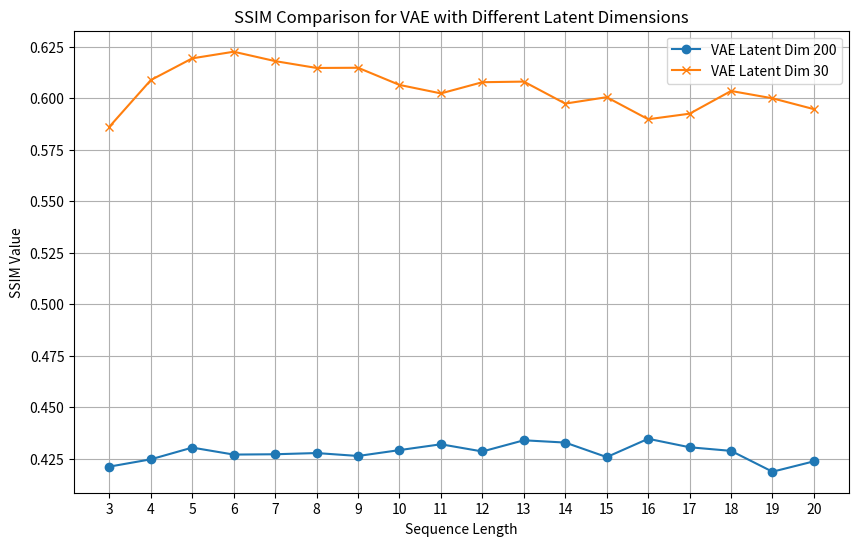

Source code (Python):
import numpy as np
import matplotlib.pyplot as plt

vae_200 = [np.float32(0.4211031), np.float32(0.42464978), np.float32(0.43033737), np.float32(0.42695057), np.float32(0.42710468), np.float32(0.42769343), np.float32(0.4262688), np.float32(0.4291225), np.float32(0.43194717), np.float32(0.42845476), np.float32(0.43388653), np.float32(0.4327781), np.float32(0.42572471), np.float32(0.4346181), np.float32(0.430501), np.float32(0.4287467), np.float32(0.41862753), np.float32(0.42367354)]
vae_30 = [np.float32(0.5860825), np.float32(0.6087385), np.float32(0.6192831), np.float32(0.62249756), np.float32(0.61793697), np.float32(0.6146126), np.float32(0.6147128), np.float32(0.6063799), np.float32(0.6022653), np.float32(0.60770106), np.float32(0.607994), np.float32(0.5973177), np.float32(0.6004302), np.float32(0.5897242), np.float32(0.59241354), np.float32(0.6034459), np.float32(0.5998864), np.float32(0.5946182)]


def plot_ssim_comparison():
    """
    Plot the SSIM values for VAE with different latent dimensions.
    """
    plt.figure(figsize=(10, 6))
    plt.plot(range(3, 21), vae_200, marker='o', label='VAE Latent Dim 200')
    plt.plot(range(3, 21), vae_30, marker='x', label='VAE Latent Dim 30')
    
    plt.title('SSIM Comparison for VAE with Different Latent Dimensions')
    plt.xlabel('Sequence Length')
    plt.ylabel('SSIM Value')
    plt.xticks(range(3, 21))
    plt.grid(True)
    plt.legend()
    
    plt.savefig("vae_ssim_comparison.png")
    plt.show()

if __name__ == "__main__":
    plot_ssim_comparison()